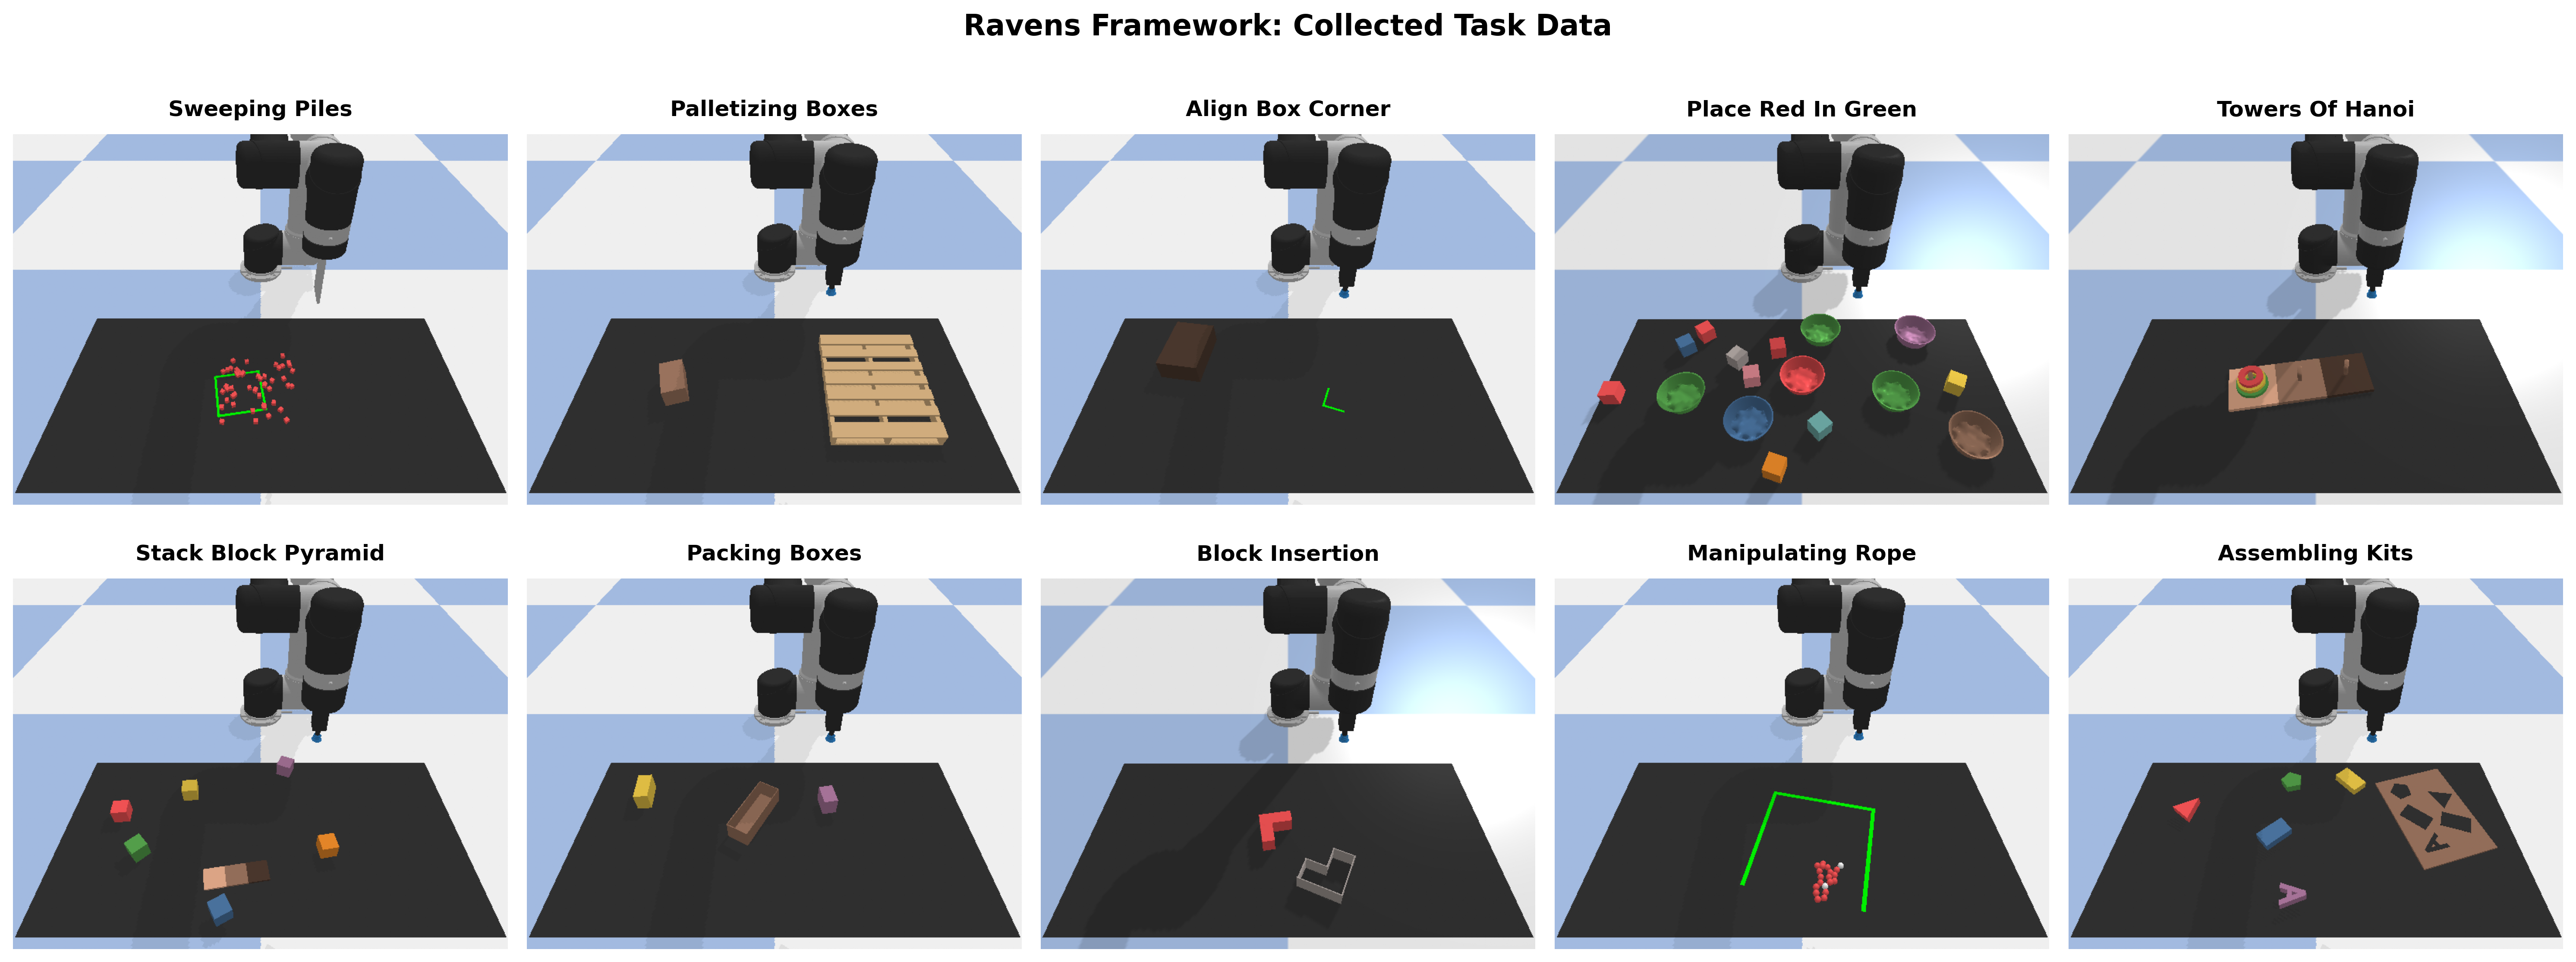

Generate this figure with Python:
# Ravens任务总览图生成器（纯Python版本）

import pickle
import numpy as np
import matplotlib.pyplot as plt
import os
import glob

def check_available_tasks():
    """检查可用的任务数据"""
    print("=== 检查可用任务 ===")
    
    available_tasks = []
    for item in os.listdir('.'):
        if os.path.isdir(item) and item.endswith('-train'):
            task_name = item.replace('-train', '')
            available_tasks.append(task_name)
    
    print(f"找到 {len(available_tasks)} 个任务: {available_tasks}")
    return available_tasks

def extract_task_image(dataset_dir):
    """从数据集中提取任务图像"""
    color_dir = os.path.join(dataset_dir, 'color')
    
    if not os.path.exists(color_dir):
        print(f"❌ {dataset_dir} 没有color目录")
        return None
    
    pkl_files = glob.glob(os.path.join(color_dir, '*.pkl'))
    
    if not pkl_files:
        print(f"❌ {dataset_dir} 没有pkl文件")
        return None
    
    # 使用第一个可用文件
    target_file = pkl_files[0]
    print(f"📂 读取文件: {target_file}")
    
    try:
        with open(target_file, 'rb') as f:
            image_data = pickle.load(f)
        
        print(f"📊 图像数据类型: {type(image_data)}")
        
        # 处理不同的图像数据格式
        if isinstance(image_data, np.ndarray):
            print(f"📏 数组形状: {image_data.shape}")
            
            if len(image_data.shape) == 5:
                # (batch, camera, height, width, channels)
                img = image_data[0, 0]
                print(f"✂️  提取形状: {img.shape}")
            elif len(image_data.shape) == 4:
                img = image_data[0]
            elif len(image_data.shape) == 3:
                img = image_data
            else:
                print(f"❌ 不支持的图像形状: {image_data.shape}")
                return None
                
        elif isinstance(image_data, dict):
            print(f"📋 字典键: {list(image_data.keys())}")
            if 'color' in image_data:
                img = image_data['color']
            else:
                print("❌ 字典中没有'color'键")
                return None
        else:
            print(f"❌ 不支持的数据类型: {type(image_data)}")
            return None
        
        # 确保像素值在正确范围
        if img.max() > 1.0:
            img = img / 255.0
        
        print(f"✅ 成功提取图像，最终形状: {img.shape}")
        return img
        
    except Exception as e:
        print(f"❌ 读取 {target_file} 失败: {e}")
        return None

def create_task_grid(tasks):
    """创建任务网格图"""
    print(f"\n=== 创建 {len(tasks)} 个任务的网格图 ===")
    
    # 收集所有图像
    images = {}
    valid_tasks = []
    
    for task in tasks:
        dataset_dir = f'{task}-train'
        print(f"\n处理任务: {task}")
        
        img = extract_task_image(dataset_dir)
        if img is not None:
            images[task] = img
            valid_tasks.append(task)
            print(f"✅ {task} 图像提取成功")
        else:
            print(f"❌ {task} 图像提取失败")
    
    if not valid_tasks:
        print("❌ 没有可用的图像数据")
        return
    
    print(f"\n📊 总共可用图像: {len(valid_tasks)}")
    
    # 计算布局 - 强制使用2x5布局（适合10个任务）
    n_tasks = len(valid_tasks)
    if n_tasks <= 5:
        rows, cols = 1, n_tasks
        figsize = (4 * n_tasks, 4)
    else:
        # 对于6个或更多任务，使用2x5布局
        rows, cols = 2, 5
        figsize = (20, 8)
    
    print(f"📐 布局: {rows}行 x {cols}列")
    
    # 创建图形 - 2x5布局
    fig, axes = plt.subplots(rows, cols, figsize=figsize)
    
    # 确保axes是2D数组，方便索引
    if rows == 1:
        axes = axes.reshape(1, -1)
    
    # 绘制每个任务
    for i, task in enumerate(valid_tasks):
        row = i // cols
        col = i % cols
        
        axes[row, col].imshow(images[task])
        
        # 任务标题
        title = task.replace('-', ' ').title()
        axes[row, col].set_title(title, fontsize=12, fontweight='bold', pad=10)
        axes[row, col].axis('off')
    
    # 隐藏多余的子图
    for i in range(len(valid_tasks), rows * cols):
        row = i // cols
        col = i % cols
        axes[row, col].axis('off')
    
    # 调整布局
    plt.tight_layout()
    
    # 添加总标题
    fig.suptitle('Ravens Framework: Collected Task Data', 
                 fontsize=16, fontweight='bold', y=0.98)
    
    plt.subplots_adjust(top=0.92)
    
    # 保存图像
    filename = 'ravens_task_overview.png'
    plt.savefig(filename, dpi=300, bbox_inches='tight', 
                facecolor='white', edgecolor='none')
    
    print(f"\n🎉 任务总览图已保存: {filename}")
    plt.show()

def main():
    """主函数"""
    print("🚀 Ravens任务总览图生成器")
    
    # 检查可用任务
    available_tasks = check_available_tasks()
    
    if not available_tasks:
        print("❌ 没有找到任务数据")
        print("请先收集数据:")
        print("python ravens/demos.py --assets_root=./ravens/environments/assets/ --disp=True --task=block-insertion --mode=train --n=2")
        return
    
    if len(available_tasks) < 2:
        print("⚠️  只有1个任务，建议收集更多任务数据")
    
    # 生成任务网格图
    create_task_grid(available_tasks)

if __name__ == "__main__":
    main()
